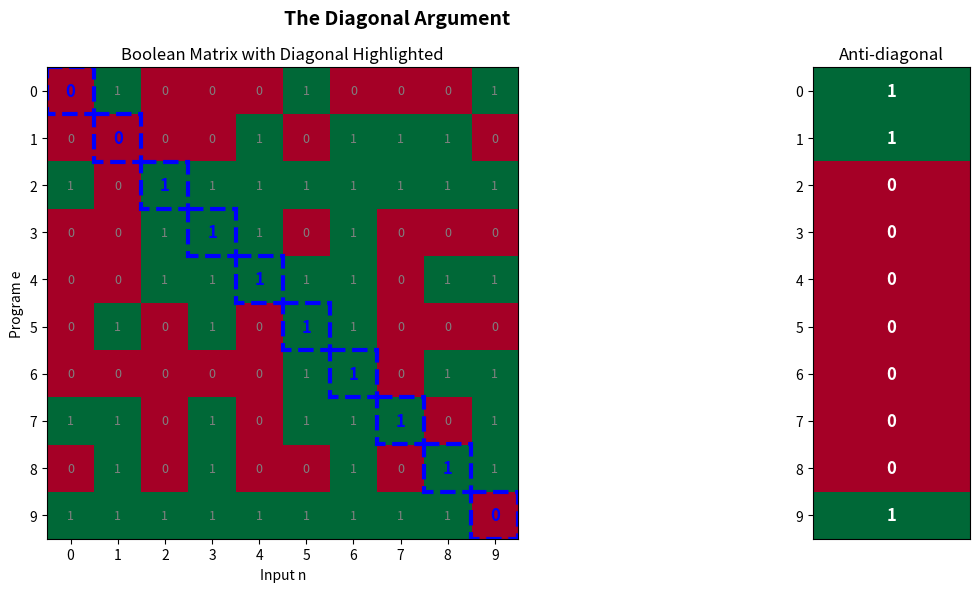

This figure's Python source:
import matplotlib.pyplot as plt
import matplotlib.patches as patches
import numpy as np

np.random.seed(42)
n = 10
matrix = np.random.randint(0, 2, size=(n, n))
antidiag = np.array([1 - matrix[i, i] for i in range(n)])

fig, (ax1, ax2) = plt.subplots(1, 2, figsize=(14, 6), gridspec_kw={'width_ratios': [3, 1]})
cmap = plt.cm.RdYlGn
im = ax1.imshow(matrix, cmap=cmap, vmin=0, vmax=1, aspect='equal')
for i in range(n):
    rect = patches.Rectangle((i-0.5, i-0.5), 1, 1, linewidth=3, edgecolor='blue', facecolor='none', linestyle='--')
    ax1.add_patch(rect)
    ax1.text(i, i, str(matrix[i,i]), ha='center', va='center', fontsize=12, fontweight='bold', color='blue')
for i in range(n):
    for j in range(n):
        if i != j:
            ax1.text(j, i, str(matrix[i,j]), ha='center', va='center', fontsize=9, color='gray')
ax1.set_xlabel('Input n'); ax1.set_ylabel('Program e')
ax1.set_title('Boolean Matrix with Diagonal Highlighted')
ax1.set_xticks(range(n)); ax1.set_yticks(range(n))
antidiag_2d = antidiag.reshape(-1, 1)
ax2.imshow(antidiag_2d, cmap=cmap, vmin=0, vmax=1, aspect=0.3)
for i in range(n):
    ax2.text(0, i, str(antidiag[i]), ha='center', va='center', fontsize=12, fontweight='bold', color='white')
ax2.set_title('Anti-diagonal'); ax2.set_xticks([]); ax2.set_yticks(range(n))
plt.suptitle('The Diagonal Argument', fontsize=14, fontweight='bold')
plt.tight_layout(); plt.savefig('diagonal_argument.png', dpi=150, bbox_inches='tight'); plt.close()
